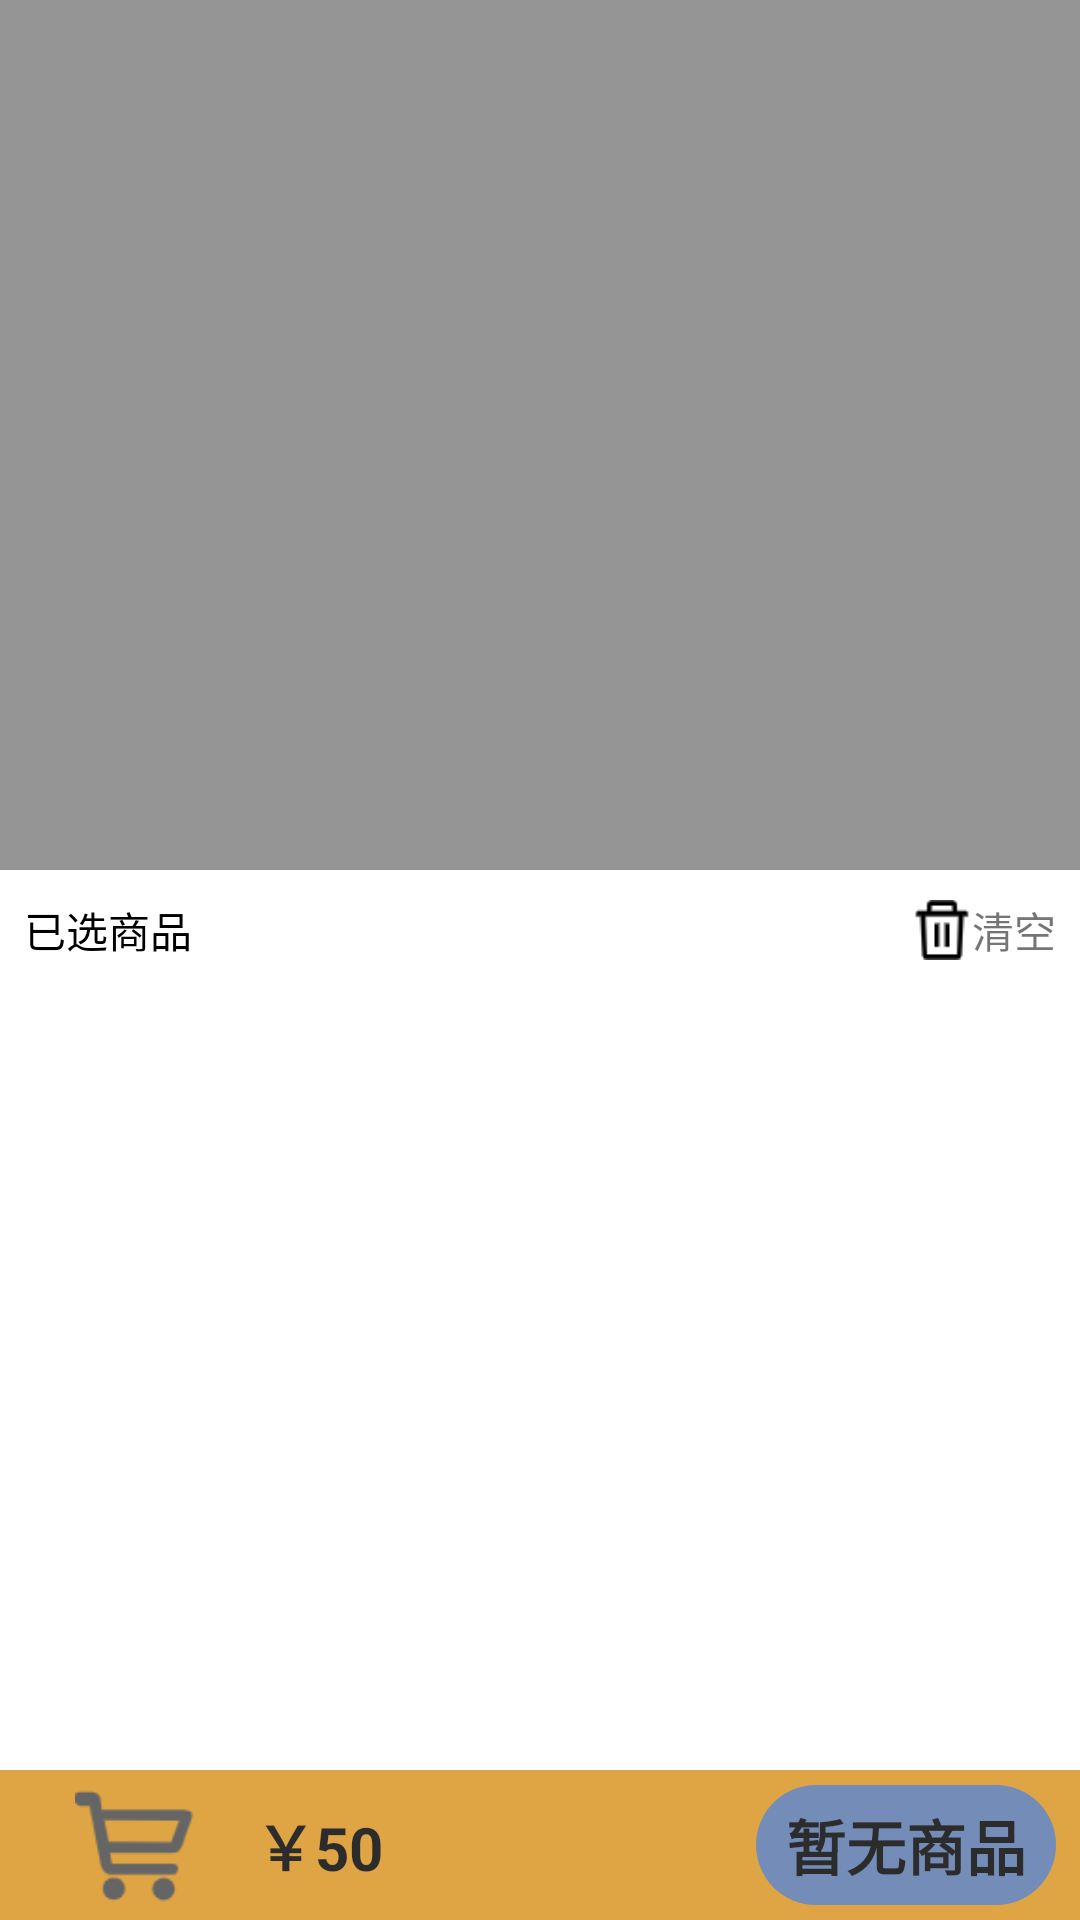

Layout XML and referenced resources for this Android screen:
<!-- AndroidManifest.xml: application theme AppTheme -->
<!-- res/layout/shoppcar_dialog.xml -->
<?xml version="1.0" encoding="utf-8"?>
<LinearLayout xmlns:android="http://schemas.android.com/apk/res/android"
    android:orientation="vertical" android:layout_width="match_parent"
    android:layout_height="match_parent"
    android:background="#80333333">
    
    <View
        android:id="@+id/v_dimiss"
        android:layout_width="match_parent"
        android:layout_height="0dp"
        android:layout_weight="1"
        android:background="#00000000"/>
    
    <RelativeLayout
        android:background="@color/white"
        android:id="@+id/v_anim"
        android:layout_width="match_parent"
        android:layout_height="300dp"
        >

        <RelativeLayout
            android:id="@+id/rl_goods"
            android:layout_width="match_parent"
            android:layout_height="40dp">
            <TextView
                android:layout_centerVertical="true"
                android:layout_marginLeft="8dp"
                android:text="已选商品"
                android:textColor="@color/black"
                android:layout_width="wrap_content"
                android:layout_height="wrap_content"/>

            <TextView
                android:id="@+id/tv_car_clean"
                android:layout_marginRight="8dp"
                android:layout_alignParentRight="true"
                android:layout_centerVertical="true"
                android:text="清空"
                android:layout_width="wrap_content"
                android:layout_height="wrap_content"/>

            <ImageView
                android:layout_toLeftOf="@+id/tv_car_clean"
                android:layout_centerVertical="true"
                android:background="@drawable/car_clean"
                android:layout_width="20dp"
                android:layout_height="20dp"/>

        </RelativeLayout>

        <androidx.recyclerview.widget.RecyclerView
            android:id="@+id/re_shoppingGoods"
            android:layout_below="@+id/rl_goods"
            android:layout_width="match_parent"
            android:layout_height="match_parent"/>



    </RelativeLayout>
    
    <RelativeLayout
        android:id="@+id/rl"
        android:background="@color/orange"
        android:layout_width="match_parent"
        android:layout_height="50dp"
        android:layout_alignParentBottom="true"
        android:alpha="0.7"
        >

        <ImageView
            android:id="@+id/iv_shoppingCar"
            android:layout_centerVertical="true"
            android:layout_marginLeft="25dp"
            android:layout_width="40dp"
            android:layout_height="40dp"
            android:background="@drawable/shoppingcar_null_64"
            />

        <TextView
            android:id="@+id/tv_DoShopping"
            android:textSize="20dp"
            android:layout_marginRight="8dp"
            android:layout_alignParentRight="true"
            android:layout_centerVertical="true"
            android:textColor="@color/black"
            android:textStyle="bold"
            android:gravity="center"
            android:text="暂无商品"
            android:background="@drawable/textview_shape"
            android:layout_width="100dp"
            android:layout_height="40dp"/>

        <TextView
            android:id="@+id/tv_total_dialog"
            android:text="￥50"
            android:textColor="@color/black"
            android:textSize="20dp"
            android:textStyle="bold"
            android:layout_marginLeft="20dp"
            android:layout_toRightOf="@+id/iv_shoppingCar"
            android:layout_centerVertical="true"
            android:layout_width="wrap_content"
            android:layout_height="wrap_content"
            />


    </RelativeLayout>
</LinearLayout>
<!-- resources referenced by this layout -->
<resources>
  <color name="black">#ff000000</color>
  <color name="orange">#ffffac22</color>
  <color name="white">#ffffffff</color>
  <!-- drawable car_clean: png bitmap (drawable, 713 bytes) -->
  <!-- drawable shoppingcar_null_64: png bitmap (drawable, 1748 bytes) -->
  <!-- drawable textview_shape (drawable) -->
  <?xml version="1.0" encoding="utf-8"?>
  <shape xmlns:android="http://schemas.android.com/apk/res/android">
  
      <solid android:color="#668AC8"/>
  
      <corners android:radius="90dp"/>
  
  </shape>
  <style name="AppTheme" parent="Theme.AppCompat.Light.NoActionBar">
          
          <item name="colorPrimary">@color/colorPrimary</item>
          <item name="colorPrimaryDark">@color/black</item>
          <item name="colorAccent">@color/colorAccent</item>
      </style>
  <color name="colorPrimary">#910000</color>
  <color name="colorAccent">#9C8383</color>
</resources>
